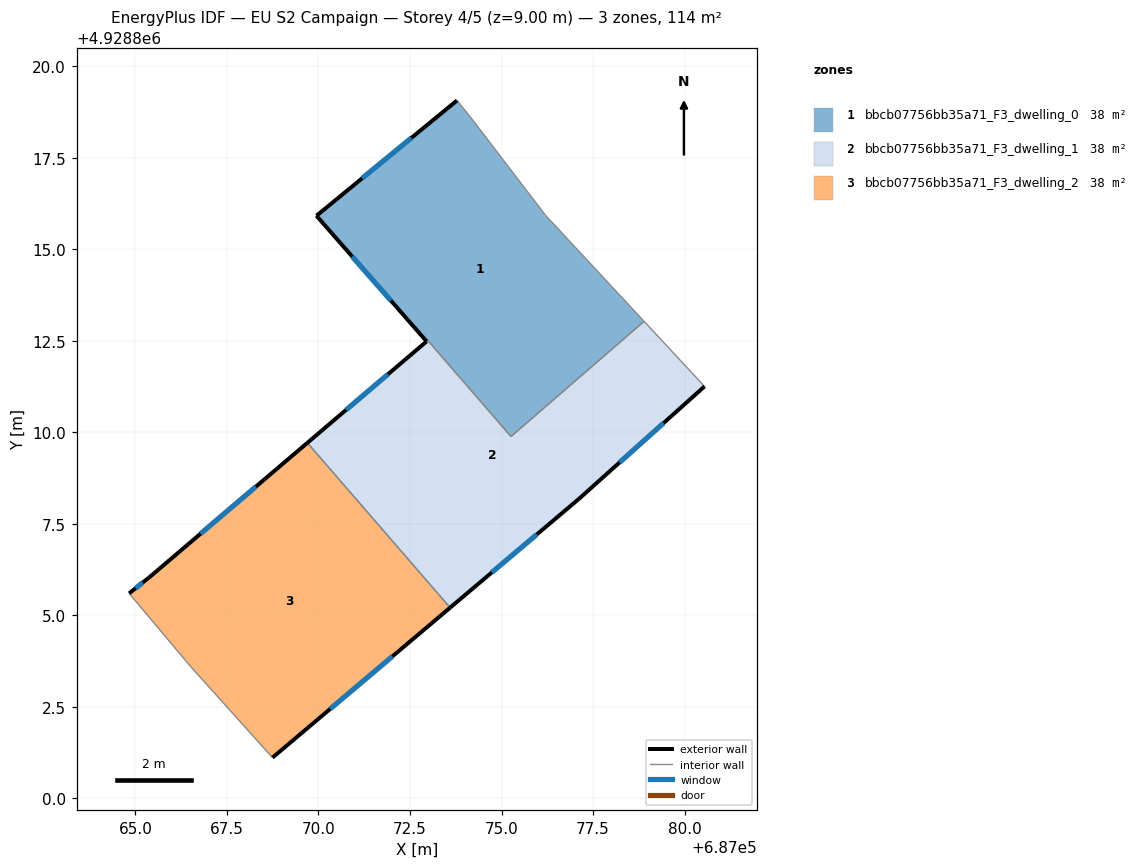
=== STOREY PLAN SPEC (per zone: floor XY polygon, exterior-wall plan segments, windows/doors) ===
zone 1: bbcb07756bb35a71_F3_dwelling_0  (38.2 m²)
  floor: (687076.20, 4928815.92) (687078.89, 4928813.03) (687075.26, 4928809.88) (687072.99, 4928812.51) (687072.95, 4928812.48) (687069.95, 4928815.91) (687073.79, 4928819.06) (687074.19, 4928818.55)
  exterior wall: (687069.95, 4928815.91) – (687072.95, 4928812.48)  [4.6 m]
    window: (687070.92, 4928814.80) – (687071.98, 4928813.60)  [1.7 m²]
  exterior wall: (687073.79, 4928819.06) – (687069.95, 4928815.91)  [5.0 m]
    window: (687072.54, 4928818.04) – (687071.19, 4928816.94)  [1.8 m²]
  interior walls: 6
zone 2: bbcb07756bb35a71_F3_dwelling_1  (37.7 m²)
  floor: (687078.89, 4928813.03) (687080.55, 4928811.25) (687077.10, 4928808.17) (687073.60, 4928805.21) (687069.70, 4928809.71) (687072.95, 4928812.48) (687072.99, 4928812.51) (687075.26, 4928809.89)
  exterior wall: (687073.60, 4928805.21) – (687077.10, 4928808.17)  [4.6 m]
    window: (687074.74, 4928806.17) – (687075.96, 4928807.21)  [1.7 m²]
  exterior wall: (687072.95, 4928812.48) – (687069.70, 4928809.71)  [4.3 m]
    window: (687071.90, 4928811.58) – (687070.76, 4928810.61)  [1.6 m²]
  exterior wall: (687077.10, 4928808.17) – (687080.55, 4928811.25)  [4.6 m]
    window: (687078.22, 4928809.17) – (687079.43, 4928810.25)  [1.7 m²]
  interior walls: 5
zone 3: bbcb07756bb35a71_F3_dwelling_2  (38.0 m²)
  floor: (687069.70, 4928809.71) (687073.60, 4928805.21) (687068.74, 4928801.11) (687066.52, 4928803.59) (687064.83, 4928805.60) (687065.38, 4928806.03)
  exterior wall: (687065.38, 4928806.03) – (687064.83, 4928805.60)  [0.7 m]
    window: (687065.20, 4928805.89) – (687065.01, 4928805.74)  [0.3 m²]
  exterior wall: (687069.70, 4928809.71) – (687065.38, 4928806.03)  [5.7 m]
    window: (687068.29, 4928808.51) – (687066.78, 4928807.23)  [2.1 m²]
  exterior wall: (687068.74, 4928801.11) – (687073.60, 4928805.21)  [6.3 m]
    window: (687070.32, 4928802.45) – (687072.02, 4928803.88)  [2.3 m²]
  interior walls: 3

=== DERIVED (storey summary) ===
Building: EU S2 Campaign
Storey: 4 of 5  (floor level z = 9.00 m)
Storey gross floor area: 113.9 m²
Zones on this storey: 3
  - bbcb07756bb35a71_F3_dwelling_0: floor 38.2 m²; exterior wall 9.5 m (28.6 m²); 2 window(s) 3.5 m²; WWR 12.2%
  - bbcb07756bb35a71_F3_dwelling_1: floor 37.7 m²; exterior wall 13.5 m (40.5 m²); 3 window(s) 4.9 m²; WWR 12.2%
  - bbcb07756bb35a71_F3_dwelling_2: floor 38.0 m²; exterior wall 12.7 m (38.2 m²); 3 window(s) 4.7 m²; WWR 12.2%
Zone adjacency (shared interzone walls):
  - bbcb07756bb35a71_F3_dwelling_0 ↔ bbcb07756bb35a71_F3_dwelling_1
  - bbcb07756bb35a71_F3_dwelling_1 ↔ bbcb07756bb35a71_F3_dwelling_2